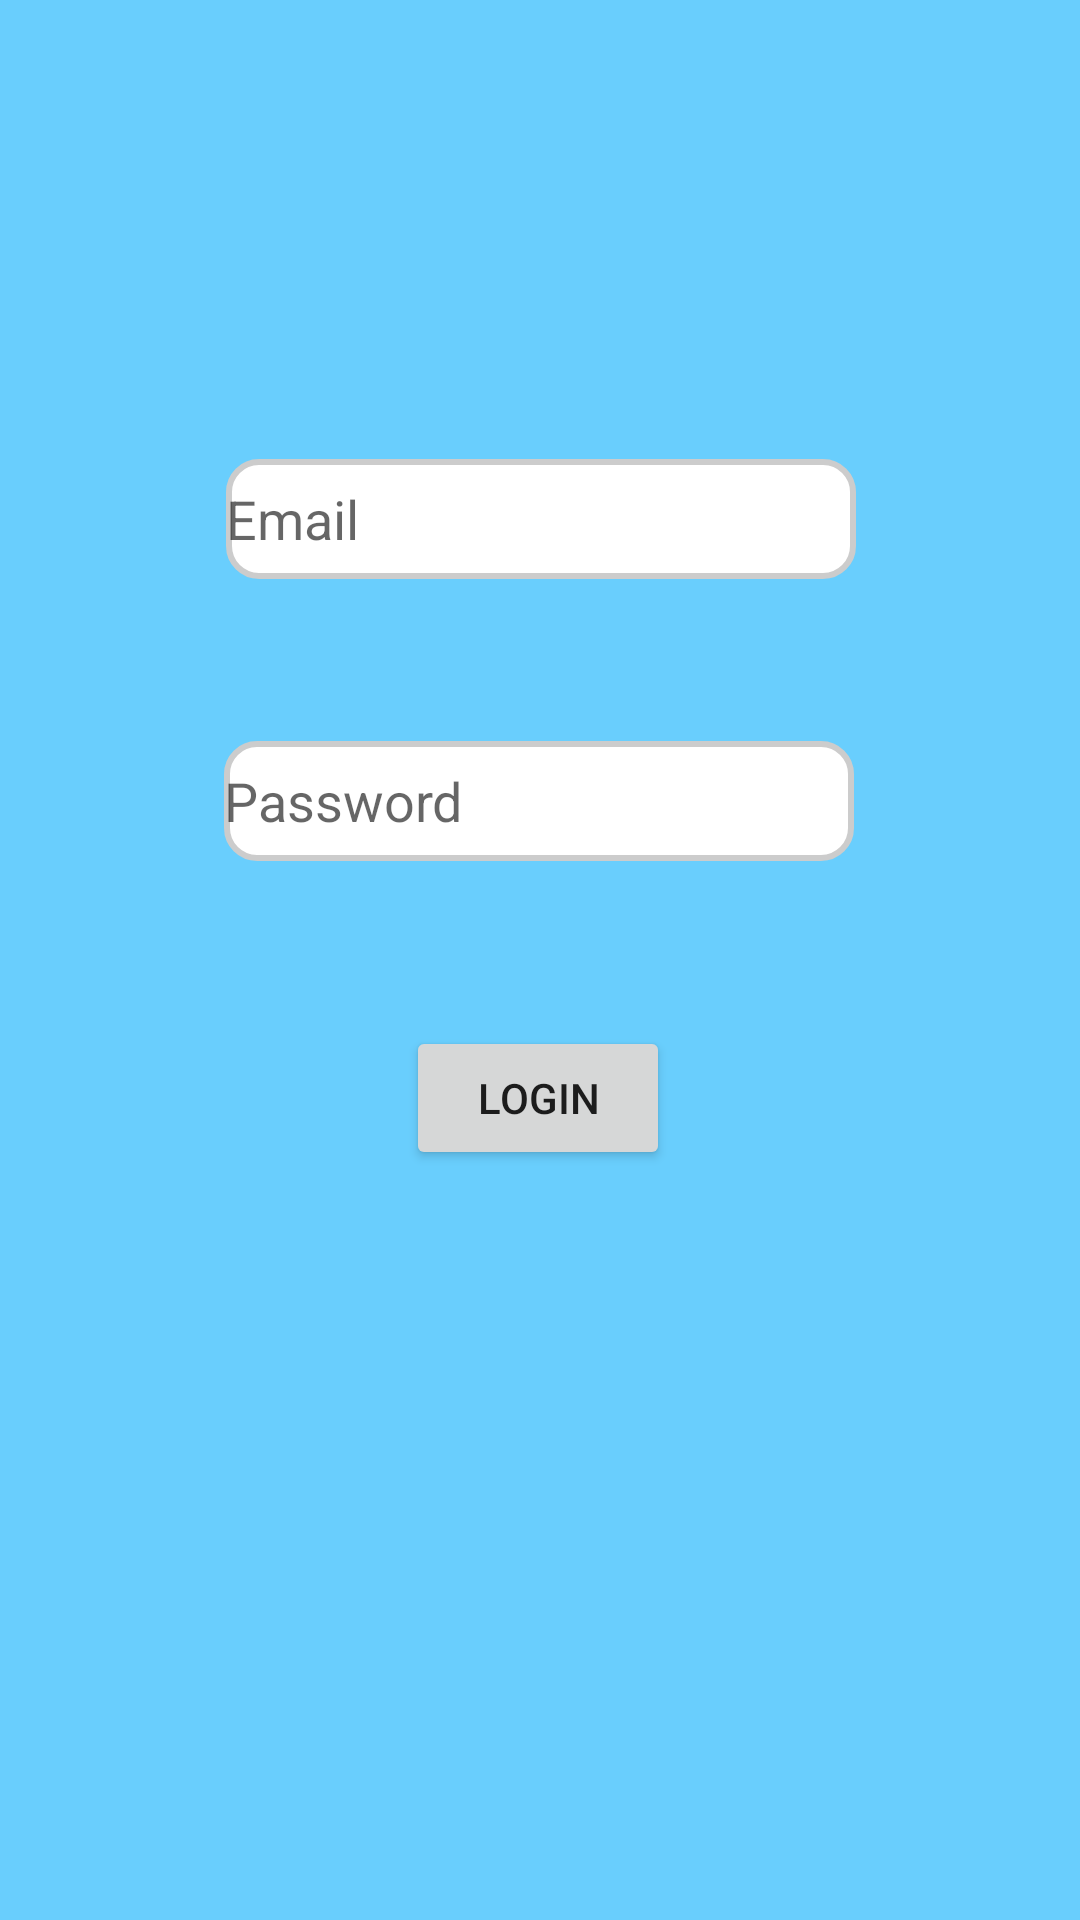

Write the Android layout XML for this screen, with the resource values it uses.
<!-- AndroidManifest.xml: application theme Theme.Beep -->
<!-- res/layout/activity_login_admin.xml -->
<?xml version="1.0" encoding="utf-8"?>
<androidx.constraintlayout.widget.ConstraintLayout xmlns:android="http://schemas.android.com/apk/res/android"
    xmlns:app="http://schemas.android.com/apk/res-auto"
    xmlns:tools="http://schemas.android.com/tools"
    android:layout_width="match_parent"
    android:layout_height="match_parent"
    tools:context=".LoginAdmin"
    android:background="@color/blue">

    <EditText
        android:id="@+id/admin_email"
        android:layout_width="wrap_content"
        android:layout_height="40dp"
        android:ems="10"
        android:hint="@string/email"
        android:inputType="textEmailAddress"
        android:background="@drawable/round_cornor"
        app:layout_constraintBottom_toBottomOf="parent"
        app:layout_constraintEnd_toEndOf="parent"
        app:layout_constraintHorizontal_bias="0.502"
        app:layout_constraintStart_toStartOf="parent"
        app:layout_constraintTop_toTopOf="parent"
        app:layout_constraintVertical_bias="0.255" />

    <EditText
        android:id="@+id/admin_password"
        android:layout_width="wrap_content"
        android:layout_height="40dp"
        android:layout_marginTop="54dp"
        android:ems="10"
        android:hint="@string/password"
        android:background="@drawable/round_cornor"
        android:inputType="textPersonName"
        app:layout_constraintBottom_toBottomOf="parent"
        app:layout_constraintEnd_toEndOf="parent"
        app:layout_constraintHorizontal_bias="0.497"
        app:layout_constraintStart_toStartOf="parent"
        app:layout_constraintTop_toBottomOf="@+id/admin_email"
        app:layout_constraintVertical_bias="0.0" />

    <Button
        android:id="@+id/admin_login_button"
        android:layout_width="wrap_content"
        android:layout_height="wrap_content"
        android:layout_marginTop="55dp"
        android:text="@string/user_login"
        app:layout_constraintBottom_toBottomOf="parent"
        app:layout_constraintEnd_toEndOf="parent"
        app:layout_constraintHorizontal_bias="0.498"
        app:layout_constraintStart_toStartOf="parent"
        app:layout_constraintTop_toBottomOf="@+id/admin_password"
        app:layout_constraintVertical_bias="0.0" />
</androidx.constraintlayout.widget.ConstraintLayout>
<!-- resources referenced by this layout -->
<resources>
  <color name="blue">#69CEFD</color>
  <!-- drawable round_cornor (drawable) -->
  <?xml version="1.0" encoding="utf-8"?>
  <shape
      xmlns:android="http://schemas.android.com/apk/res/android"
      android:shape="rectangle">
  
      <corners android:radius="10dp" />
  
      
      <stroke android:width="2dp" android:color="#ccc" />
  
      
      <solid android:color="#ffffff" />
  
  </shape>
  <string name="email">Email</string>
  <string name="password">Password</string>
  <string name="user_login">Login</string>
  <style name="Theme.Beep" parent="Theme.AppCompat.DayNight.NoActionBar">
          
          <item name="colorPrimary">@color/purple_500</item>
          <item name="colorPrimaryVariant">@color/purple_700</item>
          <item name="colorOnPrimary">@color/white</item>
          
          <item name="colorSecondary">@color/teal_200</item>
          <item name="colorSecondaryVariant">@color/teal_700</item>
          <item name="colorOnSecondary">@color/black</item>
          
          <item name="android:statusBarColor" tools:targetApi="l">?attr/colorPrimaryVariant</item>
          
      </style>
  <color name="purple_500">#FF6200EE</color>
  <color name="purple_700">#FF3700B3</color>
  <color name="white">#FFFFFFFF</color>
  <color name="teal_200">#FF03DAC5</color>
  <color name="teal_700">#FF018786</color>
  <color name="black">#FF000000</color>
</resources>
